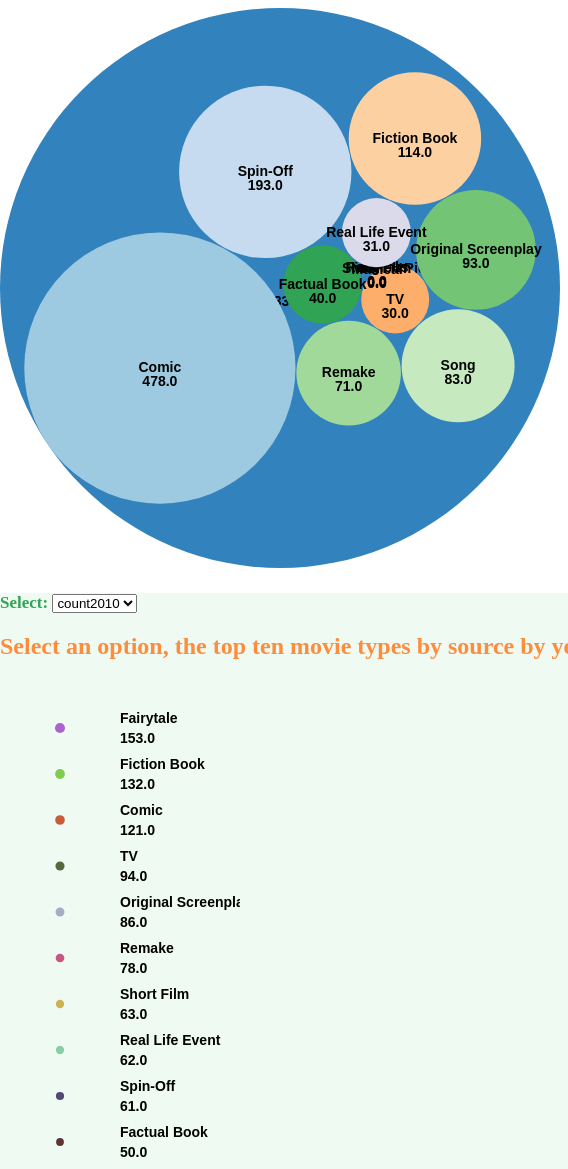
D3 v3 page, settled after 480 driven frames (8 s of simulated time); the page loaded 1 data file(s).

$(document).ready(function(){
      $("#myInput").on("keyup", function() {
      var value = $(this).val().toLowerCase();
      $("#myTable tr").filter(function() {
          $(this).toggle($(this).text().toLowerCase().indexOf(value) > -1)
      });
      });
  });
  
// ── bubble_source.js
// Set the Attributes of the Graph
var diameter = 560,
  format = d3.format(",d"),
  color1 = d3.scale.category20c();

var pack = d3.layout.pack()
  .size([diameter, diameter])
  .padding(1.5);

//Create SVG element
var svg1 = d3.select("#BubbleChart").append("svg")
  .attr("width", diameter)
  .attr("height", diameter)
  .attr("class", "bubble");


changebubble(8);


function changebubble(i) {
  d3.csv("count_s.csv", function(csvData) {
    var years = [2010, 2011, 2012, 2013, 2014, 2015, 2016, 2017, 2018];
    pack.value(function(d) {
      return +d["count" + years[i]];
    });

    var data = {
      name: "Type",
      children: csvData
    };

    var node = svg1.selectAll("g.node")
      .data(pack.nodes(data), function(d) {
        return d.Type;
      });

    var nodeEnter = node.enter().append("g")
      .attr("class", "node")
      .attr("transform", function(d) {
        return "translate(" + d.x + "," + d.y + ")";
      });

    //Add the Circles
    var circles = nodeEnter.append("circle")
      .attr("r", function(d) {
        return d.r;
      })
      .style("fill", function(d) {
        return color1(d.Type);
      });

    nodeEnter.append("title")
      .text(function(d) {
        return d.Type + " : " + format(d.value);
      });

    //Add the Texts
    nodeEnter.append("text")
      .attr("dy", ".3em")
      .style("text-anchor", "middle")
      .text(function(d) {
        return d.Type
      });

    nodeEnter.append("text")
      .attr("class", "value")
      .attr("dy", "1.3em")
      .style("text-anchor", "middle")
      .text(function(d) {
        return d.value
      });


    node.select("circle")
      .transition().duration(1000)
      .attr("r", function(d) {
        return d.r;
      })
      .style("fill", function(d) {
        return color1(d.Type);
      });

    node.transition().duration(1000).attr("class", "node")
      .attr("transform", function(d) {
        return "translate(" + d.x + "," + d.y + ")";
      });

    node.select(".value")
      .text(function(d) {
        return format(d.value);
      });

    node.select("title")
      .text(function(d) {
        return d.Type + " : " + format(d.value);
      });

    node.on('mouseover', highlightThisOne);
    node.on('mouseout', restoreAllColors);

    function highlightThisOne(d) {
      console.log(d);
      d3.selectAll("g.node").transition().duration(500)
        .attr("fill", function(d) {
          return color1(d.Type);
        });
      d3.select(this).transition().duration(500)
        .attr('fill', "orange");
    }

    function restoreAllColors(d) {
      d3.selectAll("g.node").transition().duration(500)
        .attr("font-weight", "bold")
        .attr("fill", "black");
    }

    node.exit().remove();


  });
}

function updateBubble1() {
  changebubble(0);
}

function updateBubble2() {
  changebubble(1);
}

function updateBubble3() {
  changebubble(2);
}

function updateBubble4() {
  changebubble(3);
}

function updateBubble5() {
  changebubble(4);
}

function updateBubble6() {
  changebubble(5);
}

function updateBubble7() {
  changebubble(6);
}

function updateBubble8() {
  changebubble(7);
}

function updateBubble9() {
  changebubble(8);
}

d3.select("#year2010").on("click", updateBubble1);
d3.select("#year2011").on("click", updateBubble2);
d3.select("#year2012").on("click", updateBubble3);
d3.select("#year2013").on("click", updateBubble4);
d3.select("#year2014").on("click", updateBubble5);
d3.select("#year2015").on("click", updateBubble6);
d3.select("#year2016").on("click", updateBubble7);
d3.select("#year2017").on("click", updateBubble8);
d3.select("#year2018").on("click", updateBubble9);
// ── chart_source.js
var margin = {top: 20, right: 40, bottom: 10, left: 40},
        width = 200,
        height = 500 - margin.top - margin.bottom;

    var format = d3.format(".1f"), topTen, counts, Selection;

    var x = d3.scale.linear()
        .range([0,30]);

    var y = d3.scale.ordinal()
        .rangeRoundBands([0, height], .1);

    var color = d3.scale.ordinal().range(["#AC63CC","#7FCD50","#C95A3B","#59673E","#A4ACC9","#C85683","#CEB150","#8CCCA9","#504A76","#5F3333"]);

    // var color = d3.scale.ordinal().range(["#AC63CC","#7FCD50","#C95A3B","#59673E","#A4ACC9","#C85683","#CEB150","#8CCCA9","#504A76","#5F3333"]);
    var svg2 = d3.select("#chart").append("svg")
          .attr("width", width + margin.left + margin.right)
          .attr("height", height + margin.top + margin.bottom)
          .style("margin-left", -margin.left + "px")

    var menu = d3.select("#menu select")
        .on("change", change);

    d3.csv("count_s.csv", function(data) {
      Allcount = data;

      // Make array of the counts variables
      counts = d3.keys(Allcount[0]).filter(function(key) {
        return key != "Type";
      });

      // Make variables numeric
      Allcount.forEach(function(elem) {
        counts.forEach(function(column) {
          elem[column] = +elem[column];
        });
      });

      // Load the counts type into drop-down
      menu.selectAll("option")
          .data(counts)
        .enter().append("option")
          .text(function(d) { return d; });

      // Set the intial value of drop-down when page loads
      menu.property("value", "count2010");

      // Call change function
      change();
    });

    function change() {
      Selection = menu.property("value"),
      topTen = Allcount.sort(function(a, b) { return b[Selection] - a[Selection]; }).slice(0, 10);
      render(topTen);
    }

    function render(data) {

      x.domain([0, data[0][Selection]]);
      y.domain(data.map(function(d) { return d.Type; }));

      // Enter Selection
      svg2.selectAll(".circleGroup")
          .data(data, function(d) { return d.Type; })
          .enter()
            .append("g")
              .attr("class", "circleGroup")
              .attr("transform", function(d) { return "translate(0," + (y(d.Type) + height) + ")"; })
              .style("fill-opacity", .5)
              .each(function (d, i) {
                d3.select(this)
                  .append("circle")
                    .style("fill", function(d) { return color(d.Type) })
                    .attr("cx", width / 2)
                    .attr("cy", y.rangeBand())
                    .attr("r", function(d) { return Math.log(d[Selection]); })

                d3.select(this)
                  .append("text")
                    .attr("class", "label")
                    .attr("x", (width / 2) + 60)
                    .attr("y", y.rangeBand() - 10)
                    .attr("dy", ".35em")
                    .attr("text-anchor", "start")
                    .text(function(d) { return d.Type; })

                d3.select(this)
                  .append("text")
                    .attr("class", "value")
                    .attr("x", (width / 2) + 60)
                    .attr("y", y.rangeBand() + 10)
                    .attr("dy", ".35em")
                    .attr("text-anchor", "start");
                });

      // Update Selection
      svg2.selectAll(".circleGroup")
          .data(data, function(d) { return d.Type; })
            .transition()
            .duration(2000)
            .attr("transform", function(d) { return "translate(0," + (d.y0 = y(d.Type)) + ")"; })
            .style("fill-opacity", 1)
            .each(function (d, i) {
                d3.select(this)
                  .select("circle")
                  .attr("r", function(d) { return Math.log(d[Selection]); })

                d3.select(this)
                  .select(".value")
                  .text(function(d) { return format(d[Selection]); })
            });

      // Exit Selection
      svg2.selectAll(".circleGroup")
          .data(data, function(d) { return d.Type; })
          .exit()
            .transition()
            .duration(2000)
            .attr("transform", function(d) { return "translate(0," + (d.y0 + height) + ")"; })
            .style("fill-opacity", 0)
            .remove();
    }


### data: count_s.csv
Type, count2008, count2009, count2010, count2011, count2012, count2013, count2014, count2015, count2016, count2017, count2018
Theme Park Ride, 0, 0, 0, 241, 0, 0, 0, 0, 0, 173, 0
Comic, 239, 115, 121, 121, 378, 139, 161, 191, 271, 199, 478
Spin-Off, 0, 180, 61, 149, 68, 235, 110, 178, 383, 0, 193
Toy, 0, 150, 0, 0, 0, 123, 258, 0, 154, 118, 0
Fairytale, 0, 0, 153, 76, 101, 174, 100, 201, 48, 110, 0
TV, 88, 127, 94, 176, 73, 118, 140, 122, 159, 91, 30
Fiction Book, 82, 102, 132, 93, 119, 119, 129, 167, 76, 77, 114
Factual Book, 0, 150, 50, 99, 103, 104, 107, 106, 90, 119, 40
Original Screenplay, 79, 98, 86, 72, 84, 95, 79, 106, 107, 124, 93
Remake, 46, 68, 78, 86, 67, 40, 138, 38, 99, 245, 71
Song, 0, 0, 0, 0, 0, 0, 0, 0, 0, 0, 83
Religious, 0, 0, 0, 0, 0, 0, 75, 0, 0, 0, 0
Short Film, 0, 0, 63, 0, 35, 87, 64, 79, 67, 0, 0
Musical, 144, 20, 0, 0, 39, 0, 0, 0, 0, 0, 0
Real Life Event, 53, 39, 62, 51, 67, 84, 47, 64, 44, 103, 31